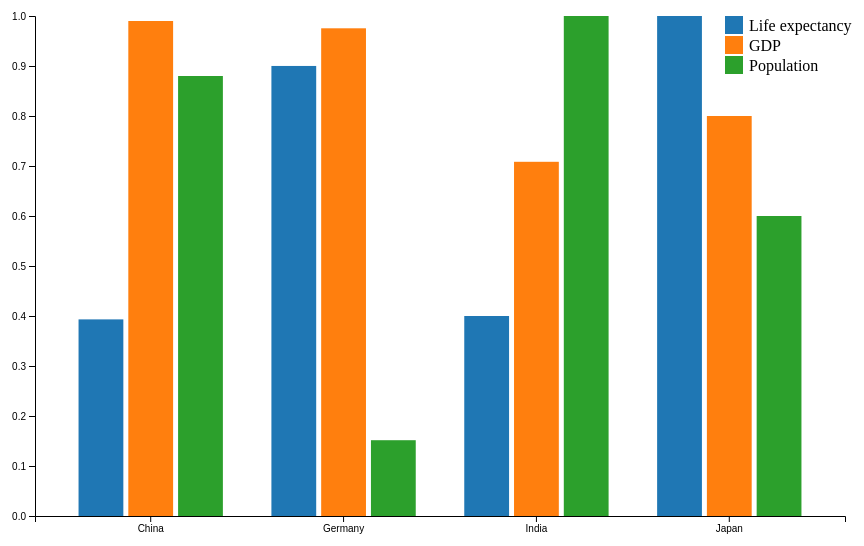
D3 v6 page, settled after 480 driven frames (8 s of simulated time); the page loaded 1 data file(s).


// ── fifth.js
document.addEventListener('DOMContentLoaded', () => {
    const margin = { top: 40, right: 30, bottom: 60, left: 60 },
        width = 900 - margin.left - margin.right,
        height = 600 - margin.top - margin.bottom;

    const svg = d3.select("#chart")
        .append("svg")
        .attr("width", width + margin.left + margin.right)
        .attr("height", height + margin.top + margin.bottom)
        .append("g")
        .attr("transform", `translate(${margin.left},${margin.top})`);

    const tooltip = d3.select("#tooltip");

    d3.csv("../Preprocessed_Grouped_Bar_Chart_Normalized_Data.csv").then((data) => {
        // Convert string values to numbers
        data.forEach(d => {
            d['Life expectancy'] = +d['Life expectancy'];
            d.GDP = +d.GDP;
            d.Population = +d.Population;
        });

        const subgroups = ['Life expectancy', 'GDP', 'Population'];
        const groups = data.map(d => d.Country);

        const x0 = d3.scaleBand()
            .domain(groups)
            .range([0, width])
            .padding(0.2);

        const x1 = d3.scaleBand()
            .domain(subgroups)
            .range([0, x0.bandwidth()])
            .padding(0.1);

        const y = d3.scaleLinear()
            .domain([0, 1])
            .nice()
            .range([height, 0]);

        svg.append("g")
            .attr("transform", `translate(0, ${height})`)
            .call(d3.axisBottom(x0));

        svg.append("g")
            .call(d3.axisLeft(y));

        const color = d3.scaleOrdinal()
            .domain(subgroups)
            .range(d3.schemeCategory10);

        svg.append("g")
            .selectAll("g")
            .data(data)
            .enter().append("g")
            .attr("transform", d => `translate(${x0(d.Country)},0)`)
            .selectAll("rect")
            .data(d => subgroups.map(key => ({ key: key, value: d[key] })))
            .enter().append("rect")
            .attr("x", d => x1(d.key))
            .attr("y", d => y(d.value))
            .attr("width", x1.bandwidth())
            .attr("height", d => height - y(d.value))
            .attr("fill", d => color(d.key))
            .on("mouseover", function (event, d) {
                tooltip.transition()
                    .duration(200)
                    .style("opacity", .9);
                tooltip.html(`${d.key}: ${d.value.toFixed(2)}`)
                    .style("left", (event.pageX + 5) + "px")
                    .style("top", (event.pageY - 28) + "px");
            })
            .on("mouseout", function () {
                tooltip.transition()
                    .duration(500)
                    .style("opacity", 0);
            });

        const legend = svg.append("g")
            .attr("transform", `translate(${width - 120}, 0)`);

        legend.selectAll("rect")
            .data(subgroups)
            .enter().append("rect")
            .attr("x", 0)
            .attr("y", (d, i) => i * 20)
            .attr("width", 18)
            .attr("height", 18)
            .attr("fill", color);

        legend.selectAll("text")
            .data(subgroups)
            .enter().append("text")
            .attr("x", 24)
            .attr("y", (d, i) => i * 20 + 9)
            .attr("dy", ".35em")
            .text(d => d);
    });
});

### data: ../Preprocessed_Grouped_Bar_Chart_Normalized_Data.csv
Life expectancy, GDP, Population, Country
0.3932, 0.99, 0.88, China
0.9001, 0.9754, 0.1516, Germany
0.4, 0.7084, 1.0, India
1, 0.8, 0.6, Japan